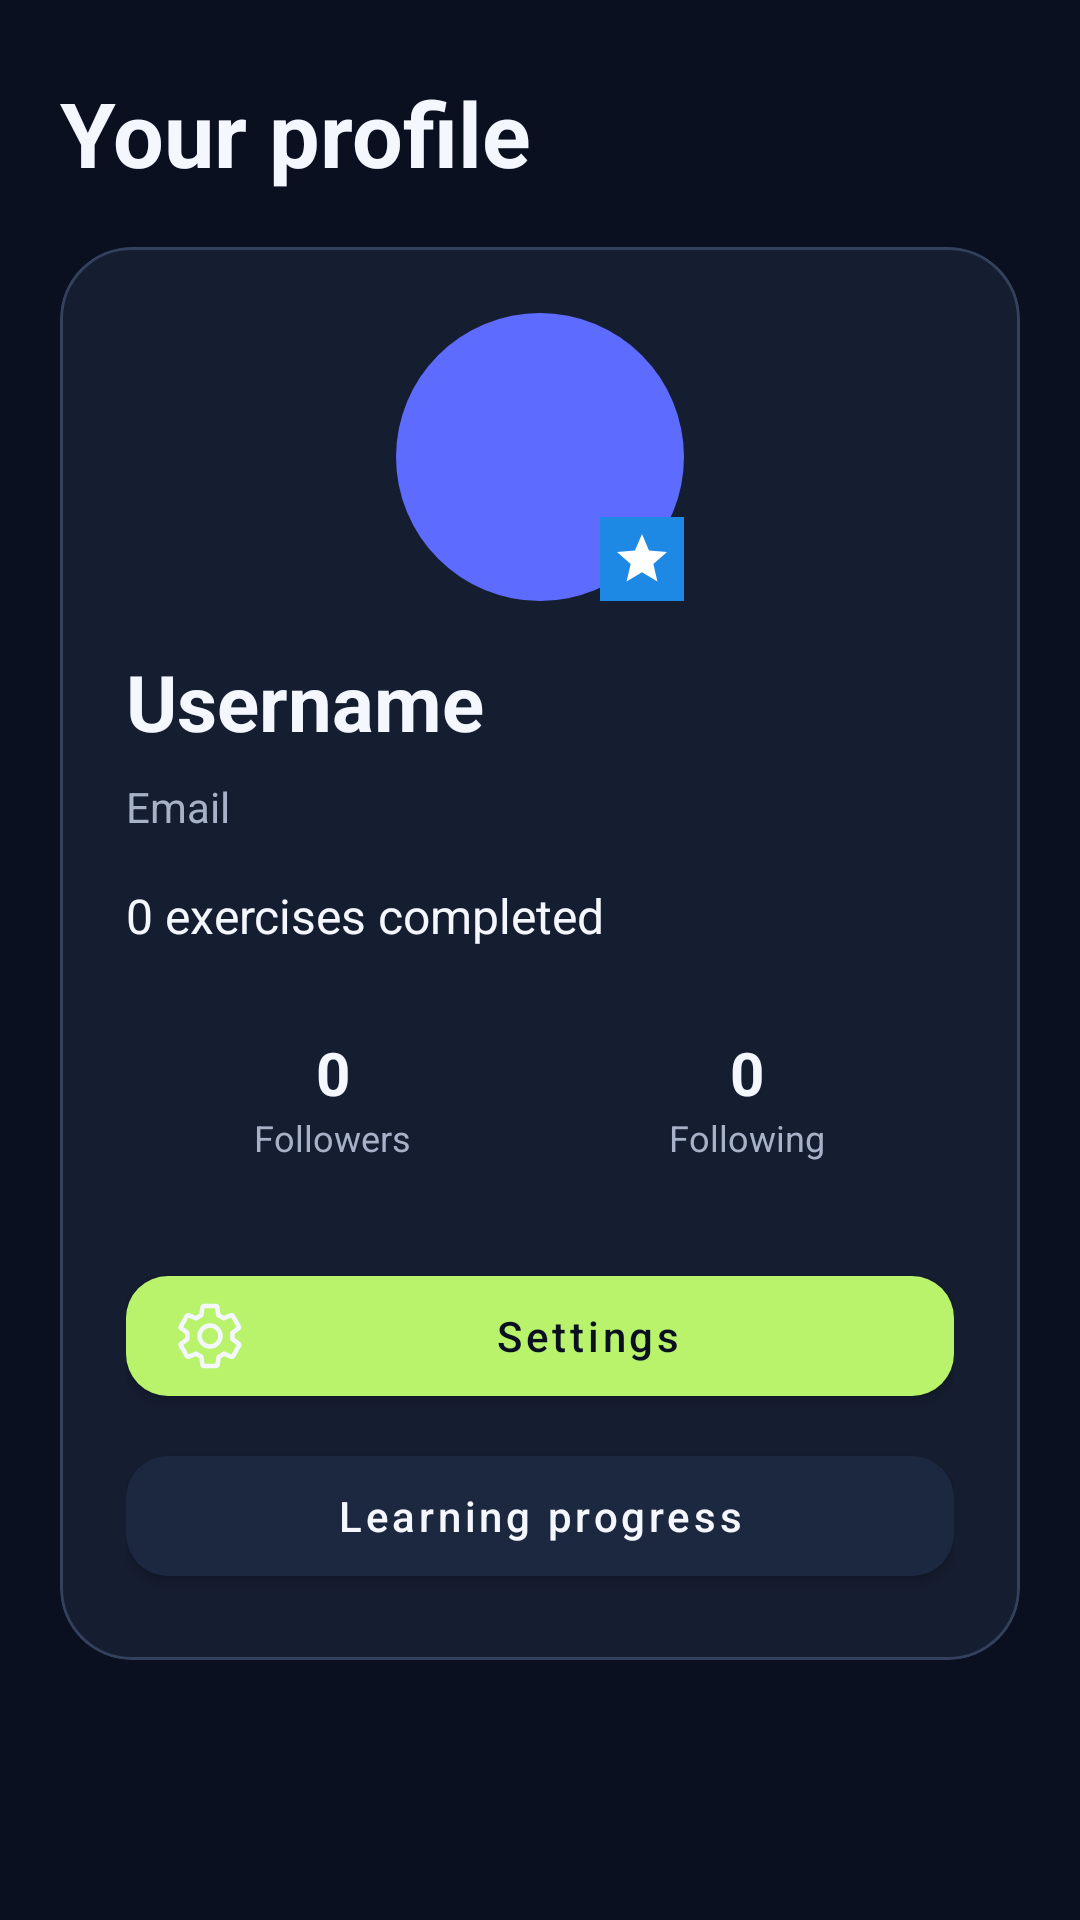

Android layout source for this screen:
<!-- AndroidManifest.xml: application theme Theme.FinalProject -->
<!-- res/layout/fragment_profile.xml -->
<?xml version="1.0" encoding="utf-8"?>
<androidx.coordinatorlayout.widget.CoordinatorLayout xmlns:android="http://schemas.android.com/apk/res/android"
    xmlns:app="http://schemas.android.com/apk/res-auto"
    android:layout_width="match_parent"
    android:layout_height="match_parent"
    android:background="@color/background_dark">

    <androidx.core.widget.NestedScrollView
        android:layout_width="match_parent"
        android:layout_height="match_parent"
        android:fillViewport="true">

        <LinearLayout
            android:layout_width="match_parent"
            android:layout_height="wrap_content"
            android:orientation="vertical"
            android:paddingHorizontal="20dp"
            android:paddingTop="24dp"
            android:paddingBottom="32dp">

            <TextView
                android:layout_width="match_parent"
                android:layout_height="wrap_content"
                android:layout_marginTop="0dp"
                android:layout_marginBottom="18dp"
                android:text="Your profile"
                android:textColor="@color/text_primary"
                android:textSize="30sp"
                android:textStyle="bold" />

            <com.google.android.material.card.MaterialCardView
                android:layout_width="match_parent"
                android:layout_height="wrap_content"
                android:layout_marginBottom="12dp"
                app:cardBackgroundColor="@color/charcoal"
                app:cardCornerRadius="24dp"
                app:cardElevation="0dp"
                app:strokeColor="@color/surface_outline"
                app:strokeWidth="1dp">

                <LinearLayout
                    android:layout_width="match_parent"
                    android:layout_height="wrap_content"
                    android:orientation="vertical"
                    android:padding="22dp">

                    
                    <include
                        android:id="@+id/admin_profile_layout"
                        layout="@layout/layout_admin_profile_image"
                        android:layout_width="wrap_content"
                        android:layout_height="wrap_content"
                        android:layout_gravity="center_horizontal"
                        android:layout_marginBottom="16dp" />

                    <TextView
                        android:id="@+id/username_text"
                        android:layout_width="wrap_content"
                        android:layout_height="wrap_content"
                        android:text="Username"
                        android:textColor="@color/text_primary"
                        android:textSize="26sp"
                        android:textStyle="bold"
                        android:layout_marginBottom="8dp"/>

                    <TextView
                        android:id="@+id/email_text"
                        android:layout_width="wrap_content"
                        android:layout_height="wrap_content"
                        android:text="Email"
                        android:textColor="@color/text_secondary"
                        android:textSize="14sp"
                        android:layout_marginBottom="16dp"/>

                    <TextView
                        android:id="@+id/solved_count"
                        android:layout_width="wrap_content"
                        android:layout_height="wrap_content"
                        android:text="0 exercises completed"
                        android:textColor="@color/text_primary"
                        android:textSize="16sp"
                        android:layout_marginBottom="16dp"/>
                        
                    
                    <LinearLayout
                        android:layout_width="match_parent"
                        android:layout_height="wrap_content"
                        android:orientation="horizontal"
                        android:layout_marginBottom="20dp">
                        
                        
                        <LinearLayout
                            android:layout_width="0dp"
                            android:layout_height="wrap_content"
                            android:layout_weight="1"
                            android:orientation="vertical"
                            android:gravity="center"
                            android:paddingVertical="12dp">
                            
                            <TextView
                                android:id="@+id/followers_count"
                                android:layout_width="wrap_content"
                                android:layout_height="wrap_content"
                                android:text="0"
                                android:textColor="@color/text_primary"
                                android:textSize="20sp"
                                android:textStyle="bold"/>
                                
                            <TextView
                                android:layout_width="wrap_content"
                                android:layout_height="wrap_content"
                                android:text="Followers"
                                android:textColor="@color/text_secondary"
                                android:textSize="12sp"/>
                        </LinearLayout>
                        
                        
                        <LinearLayout
                            android:layout_width="0dp"
                            android:layout_height="wrap_content"
                            android:layout_weight="1"
                            android:orientation="vertical"
                            android:gravity="center"
                            android:paddingVertical="12dp">
                            
                            <TextView
                                android:id="@+id/following_count"
                                android:layout_width="wrap_content"
                                android:layout_height="wrap_content"
                                android:text="0"
                                android:textColor="@color/text_primary"
                                android:textSize="20sp"
                                android:textStyle="bold"/>
                                
                            <TextView
                                android:layout_width="wrap_content"
                                android:layout_height="wrap_content"
                                android:text="Following"
                                android:textColor="@color/text_secondary"
                                android:textSize="12sp"/>
                        </LinearLayout>
                    </LinearLayout>

                    <com.google.android.material.button.MaterialButton
                        android:id="@+id/settings_button"
                        android:layout_width="match_parent"
                        android:layout_height="52dp"
                        android:text="Settings"
                        android:textAllCaps="false"
                        android:textColor="@color/background_dark"
                        app:backgroundTint="@color/accent"
                        app:cornerRadius="14dp"
                        app:icon="@drawable/ic_settings"
                        app:iconTint="@color/text_primary"
                        android:layout_marginBottom="8dp"/>

                    <com.google.android.material.button.MaterialButton
                        android:id="@+id/progress_button"
                        android:layout_width="match_parent"
                        android:layout_height="52dp"
                        android:text="Learning progress"
                        android:textAllCaps="false"
                        android:textColor="@color/text_primary"
                        app:backgroundTint="@color/surface_elevated"
                        app:cornerRadius="14dp"/>

                </LinearLayout>

            </com.google.android.material.card.MaterialCardView>

        </LinearLayout>

    </androidx.core.widget.NestedScrollView>

</androidx.coordinatorlayout.widget.CoordinatorLayout>
<!-- res/layout/layout_admin_profile_image.xml (included above) -->
<?xml version="1.0" encoding="utf-8"?>
<FrameLayout xmlns:android="http://schemas.android.com/apk/res/android"
    android:layout_width="96dp"
    android:layout_height="96dp"
    android:layout_gravity="center_horizontal">

    <ImageView
        android:id="@+id/admin_profile_image"
        android:layout_width="96dp"
        android:layout_height="96dp"
        android:contentDescription="Profile image"
        android:src="@drawable/default_profile"
        android:scaleType="centerCrop" />

    <ImageView
        android:id="@+id/admin_badge"
        android:layout_width="28dp"
        android:layout_height="28dp"
        android:layout_gravity="bottom|end"
        android:background="#1E88E5"
        android:padding="4dp"
        android:src="@drawable/ic_admin_star"
        android:contentDescription="Admin badge" />
</FrameLayout>
<!-- resources referenced by this layout -->
<resources>
  <color name="accent">#B8F36B</color>
  <color name="background_dark">#0B1020</color>
  <color name="charcoal">#151D30</color>
  <color name="surface_elevated">#1C2740</color>
  <color name="surface_outline">#34415D</color>
  <color name="text_primary">#F5F7FF</color>
  <color name="text_secondary">#A7B1C8</color>
  <!-- drawable default_profile (drawable) -->
  <?xml version="1.0" encoding="utf-8"?>
  <shape xmlns:android="http://schemas.android.com/apk/res/android"
      android:shape="oval">
      <solid android:color="#5E6BFF" />
      <size
          android:width="48dp"
          android:height="48dp" />
  </shape>
  <!-- drawable ic_admin_star (drawable) -->
  <?xml version="1.0" encoding="utf-8"?>
  <vector xmlns:android="http://schemas.android.com/apk/res/android"
      android:width="24dp"
      android:height="24dp"
      android:viewportWidth="24"
      android:viewportHeight="24">
      <path
          android:fillColor="#FFFFFF"
          android:pathData="M12,17.27L18.18,21L16.54,13.97L22,9.24L14.81,8.63L12,2L9.19,8.63L2,9.24L7.46,13.97L5.82,21L12,17.27Z"/>
  </vector>
  <!-- drawable ic_settings (drawable) -->
  <?xml version="1.0" encoding="utf-8"?>
  <vector xmlns:android="http://schemas.android.com/apk/res/android"
      android:width="24dp"
      android:height="24dp"
      android:viewportWidth="24"
      android:viewportHeight="24"
      android:tint="?attr/colorControlNormal">
      <path
          android:strokeColor="@android:color/white"
          android:strokeWidth="1.5"
          android:strokeLineCap="round"
          android:strokeLineJoin="round"
          android:pathData="M19.4,13c0.1,-0.3 0.1,-0.7 0.1,-1s0,-0.7 -0.1,-1l2.1,-1.6c0.2,-0.1 0.2,-0.4 0.1,-0.6l-2,-3.5c-0.1,-0.2 -0.4,-0.3 -0.6,-0.2l-2.5,1c-0.5,-0.4 -1.1,-0.7 -1.7,-1l-0.4,-2.7C14.5,2.2 14.2,2 14,2h-4c-0.2,0 -0.5,0.2 -0.5,0.4l-0.4,2.7c-0.6,0.2 -1.2,0.6 -1.7,1l-2.5,-1c-0.2,-0.1 -0.5,0 -0.6,0.2l-2,3.5c-0.1,0.2 -0.1,0.5 0.1,0.6l2.1,1.6c0,0.3 -0.1,0.7 -0.1,1s0,0.7 0.1,1l-2.1,1.6c-0.2,0.1 -0.2,0.4 -0.1,0.6l2,3.5c0.1,0.2 0.4,0.3 0.6,0.2l2.5,-1c0.5,0.4 1.1,0.7 1.7,1l0.4,2.7c0,0.2 0.2,0.4 0.5,0.4h4c0.2,0 0.5,-0.2 0.5,-0.4l0.4,-2.7c0.6,-0.2 1.2,-0.6 1.7,-1l2.5,1c0.2,0.1 0.5,0 0.6,-0.2l2,-3.5c0.1,-0.2 0.1,-0.5 -0.1,-0.6L19.4,13zM12,15.5c-1.9,0 -3.5,-1.6 -3.5,-3.5s1.6,-3.5 3.5,-3.5s3.5,1.6 3.5,3.5S13.9,15.5 12,15.5z"/>
  </vector>
  <style name="Theme.FinalProject" parent="Theme.MaterialComponents.DayNight.NoActionBar">
          <item name="colorPrimary">@color/primary</item>
          <item name="colorPrimaryDark">@color/background_dark</item>
          <item name="colorAccent">@color/accent</item>
          <item name="colorSurface">@color/charcoal</item>
          <item name="colorOnSurface">@color/text_primary</item>
          <item name="colorOnPrimary">@color/background_dark</item>
          <item name="android:windowBackground">@color/background_dark</item>
          <item name="android:textColorPrimary">@color/text_primary</item>
          <item name="android:textColorSecondary">@color/text_secondary</item>
          <item name="android:statusBarColor">@color/background_dark</item>
          <item name="android:navigationBarColor">@color/background_dark</item>
          <item name="android:windowLightStatusBar">false</item>
          <item name="android:windowLightNavigationBar">false</item>
          <item name="android:windowActionModeOverlay">true</item>
      </style>
  <color name="primary">#A99BFF</color>
</resources>
